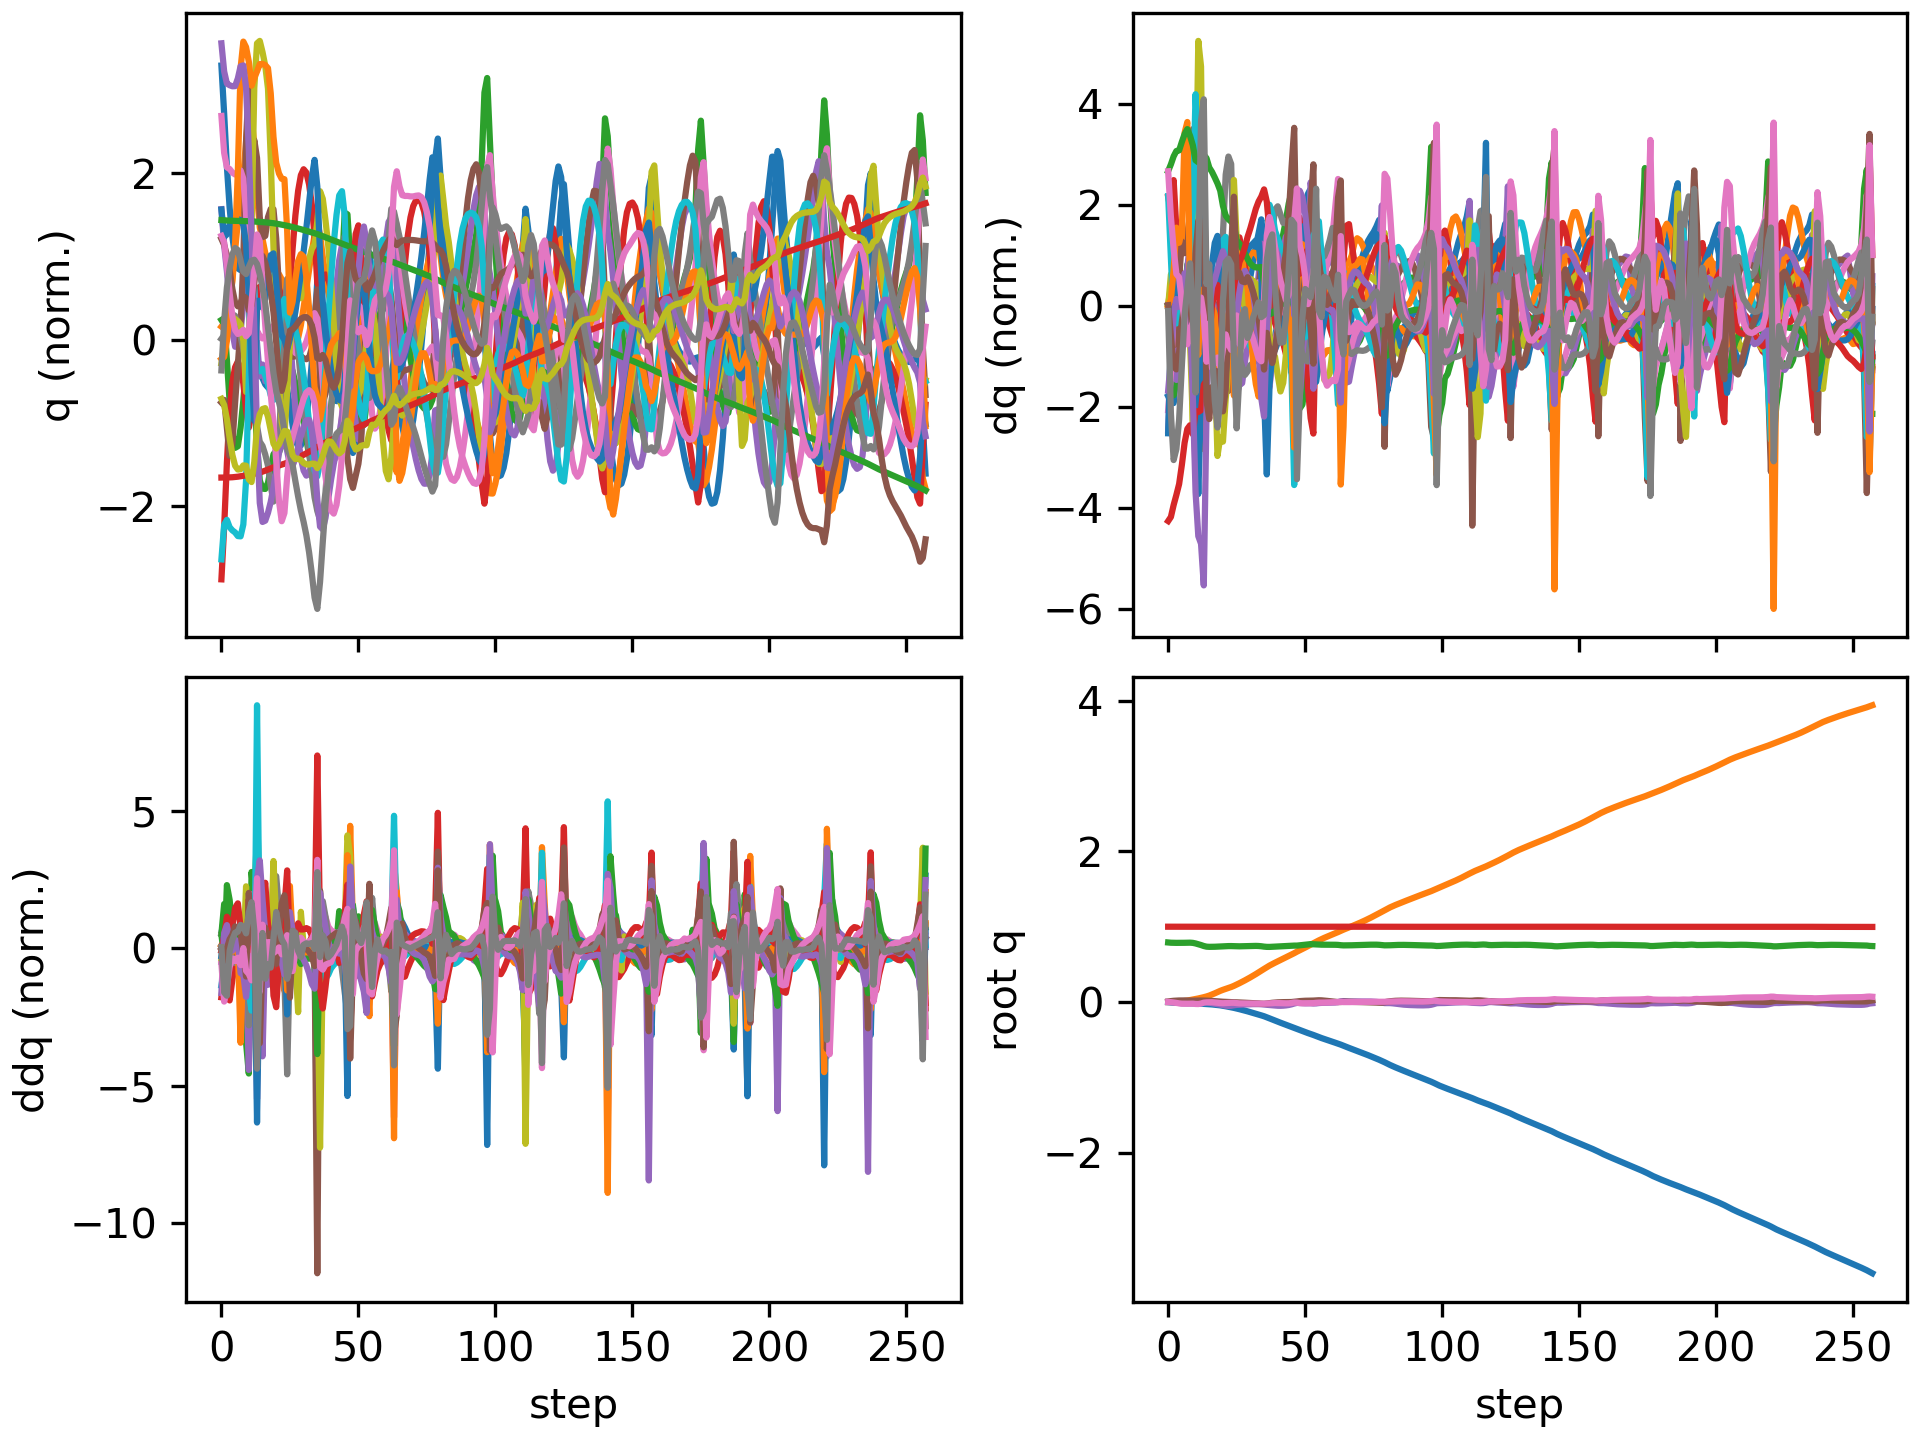

The data file committed next to this chart (first rows):
floating_base_joint_x, floating_base_joint_y, floating_base_joint_z, floating_base_joint_qw, floating_base_joint_qx, floating_base_joint_qy, floating_base_joint_qz, left_hip_pitch_joint_q, left_hip_roll_joint_q, left_hip_yaw_joint_q, left_knee_joint_q, left_ankle_pitch_joint_q, left_ankle_roll_joint_q, right_hip_pitch_joint_q, right_hip_roll_joint_q, right_hip_yaw_joint_q, right_knee_joint_q, right_ankle_pitch_joint_q, right_ankle_roll_joint_q, floating_base_joint_vx, floating_base_joint_vy, floating_base_joint_vz, floating_base_joint_wx, floating_base_joint_wy
-0.002742, 8.737507702648877e-10, 0.7906, 1, 1.597928729102787e-08, 0.005811, -4.862312507598205e-09, -0.05757, -0.0006897, -0.002978, 0.1257, -0.07618, 2.7516392895085615e-05, -0.05757, 0.0006893, 0.002978, 0.1257, -0.07618, -2.7555718382952283e-05, -0.162, -1.3815040528913289e-07, -0.2089, -6.422664153380801e-07, 0.6749
-0.005903, 0.0001478, 0.7872, 0.9999, -0.001218, 0.01187, -0.002031, -0.13, 0.003802, -0.001274, 0.2568, -0.1433, 0.001973, -0.1114, 0.005736, 0.01589, 0.2112, -0.1273, 0.002027, -0.1349, 0.01463, -0.1361, -0.233, 0.4477
-0.008483, 0.0008367, 0.7857, 0.9998, -0.005263, 0.016, -0.006636, -0.2097, 0.008844, -0.0414, 0.4202, -0.1924, -0.01876, -0.1323, 0.01682, 0.02727, 0.223, -0.1223, 0.01699, -0.103, 0.05716, -0.03004, -0.4612, 0.2875
-0.01037, 0.002343, 0.7855, 0.9997, -0.01036, 0.01835, -0.01289, -0.2718, 0.02597, -0.08262, 0.5501, -0.2514, -0.04004, -0.1348, 0.02773, 0.03624, 0.2049, -0.1041, 0.04489, -0.08169, 0.09301, 0.005988, -0.4816, 0.1633
-0.01206, 0.004609, 0.7854, 0.9995, -0.01465, 0.02008, -0.01838, -0.3155, 0.05651, -0.1138, 0.6243, -0.3063, -0.03095, -0.14, 0.03359, 0.03928, 0.1971, -0.09598, 0.07608, -0.07936, 0.1316, -0.01269, -0.3528, 0.1463
-0.01327, 0.007953, 0.7854, 0.9994, -0.01709, 0.02086, -0.02193, -0.345, 0.0949, -0.1278, 0.6612, -0.3342, -8.651870574846688e-05, -0.1427, 0.03148, 0.03784, 0.192, -0.09476, 0.1092, -0.04507, 0.1997, 0.01095, -0.1236, 0.02249
-0.01383, 0.01278, 0.7864, 0.9994, -0.01778, 0.0206, -0.02319, -0.3629, 0.1303, -0.1262, 0.6757, -0.3336, 0.0283, -0.1395, 0.02051, 0.03608, 0.1831, -0.09397, 0.1766, -0.014, 0.2782, 0.06617, 0.01767, -0.06813
-0.01389, 0.01888, 0.7878, 0.9994, -0.01753, 0.01928, -0.02306, -0.3657, 0.1609, -0.1081, 0.6606, -0.3056, 0.05681, -0.1369, 0.003446, 0.0333, 0.1824, -0.09582, 0.2733, 0.005722, 0.3275, 0.06195, 0.05955, -0.1871
-0.01414, 0.02555, 0.7879, 0.9995, -0.01702, 0.01796, -0.02182, -0.359, 0.1883, -0.08141, 0.62, -0.2536, 0.1079, -0.1489, -0.01284, 0.02062, 0.2117, -0.1052, 0.2981, -0.02137, 0.3406, -0.04156, 0.02946, -0.1146
-0.01524, 0.03201, 0.7852, 0.9994, -0.0182, 0.01765, -0.02193, -0.3477, 0.2296, -0.04917, 0.5529, -0.1623, 0.1963, -0.1989, -0.0315, -0.01955, 0.3211, -0.1413, 0.2929, -0.05888, 0.3085, -0.2235, -0.2397, -0.07769
-0.01755, 0.03895, 0.7777, 0.9993, -0.01762, 0.01854, -0.02641, -0.3444, 0.2725, -0.02826, 0.5087, -0.1001, 0.2407, -0.3035, -0.04857, 0.007735, 0.5739, -0.2363, 0.2792, -0.1186, 0.3909, -0.447, 0.3861, 0.06715
-0.02028, 0.04685, 0.7673, 0.9994, -0.01204, 0.0193, -0.02729, -0.3695, 0.2603, -0.05201, 0.5502, -0.1657, 0.1829, -0.3955, -0.0579, 0.1099, 0.8049, -0.3827, 0.2567, -0.1267, 0.3876, -0.5499, 0.6318, 0.004733
-0.02259, 0.0547, 0.7563, 0.9996, -0.00634, 0.01941, -0.02069, -0.4232, 0.2263, -0.07996, 0.6475, -0.2332, 0.1971, -0.4086, -0.06358, 0.2197, 0.7963, -0.4704, 0.264, -0.1148, 0.394, -0.5678, 0.57, 0.04588
-0.02447, 0.06374, 0.7436, 0.9998, 0.0002654, 0.01889, -0.009089, -0.4932, 0.1636, -0.1249, 0.806, -0.3271, 0.1835, -0.3698, -0.1156, 0.2547, 0.5951, -0.2463, 0.2702, -0.09673, 0.4848, -0.6653, 0.6275, -0.04575
-0.02677, 0.07356, 0.735, 0.9998, -0.0009587, 0.01762, -0.005038, -0.5234, 0.123, -0.1595, 0.8646, -0.3889, 0.1392, -0.3776, -0.1364, 0.2566, 0.5889, -0.2465, 0.277, -0.1105, 0.4993, -0.258, -0.7186, -0.2736
-0.0294, 0.08511, 0.7327, 0.9998, -0.008873, 0.01602, -0.003327, -0.5283, 0.1087, -0.1676, 0.8484, -0.3675, 0.1241, -0.3811, -0.142, 0.2478, 0.5944, -0.2592, 0.2772, -0.1477, 0.6368, -0.01942, -0.8536, -0.0829
-0.03258, 0.09933, 0.7328, 0.9998, -0.01618, 0.01407, -0.003033, -0.5377, 0.09146, -0.1679, 0.8689, -0.3989, 0.1251, -0.3767, -0.1535, 0.237, 0.5788, -0.2426, 0.276, -0.1653, 0.7686, 0.0338, -0.6134, -0.3051
-0.03611, 0.1151, 0.7338, 0.9997, -0.0228, 0.01113, -0.005879, -0.5424, 0.08077, -0.1619, 0.883, -0.381, 0.1392, -0.3714, -0.1685, 0.219, 0.5573, -0.2046, 0.2731, -0.1874, 0.8088, 0.05068, -0.6772, -0.2765
-0.04008, 0.1316, 0.7351, 0.9995, -0.02865, 0.008352, -0.0102, -0.5438, 0.0755, -0.148, 0.8884, -0.3691, 0.1453, -0.366, -0.1954, 0.1643, 0.5297, -0.1616, 0.2496, -0.2112, 0.8389, 0.07437, -0.4926, -0.2529
-0.04463, 0.1477, 0.7368, 0.9993, -0.03385, 0.005489, -0.01467, -0.5423, 0.07027, -0.134, 0.8861, -0.358, 0.1451, -0.3627, -0.2163, 0.09452, 0.518, -0.1579, 0.2087, -0.24, 0.7688, 0.09803, -0.5515, -0.299
-0.05024, 0.1617, 0.7389, 0.999, -0.04078, 0.003302, -0.01628, -0.5426, 0.06752, -0.1305, 0.8758, -0.3379, 0.1232, -0.3729, -0.1963, 0.03357, 0.5826, -0.2128, 0.1843, -0.3011, 0.648, 0.118, -0.796, -0.2114
-0.05677, 0.1741, 0.741, 0.9987, -0.048, 0.001933, -0.01495, -0.5448, 0.06488, -0.1324, 0.8596, -0.3131, 0.08597, -0.3868, -0.1355, -0.01226, 0.6779, -0.2753, 0.1743, -0.3397, 0.6025, 0.09749, -0.6337, -0.1377
-0.06375, 0.1862, 0.7425, 0.9986, -0.05172, 0.0004836, -0.01273, -0.5456, 0.05845, -0.1247, 0.8389, -0.2842, 0.04128, -0.3945, -0.0535, -0.04306, 0.7482, -0.3109, 0.1692, -0.3544, 0.6203, 0.05549, -0.1258, -0.1866
-0.07088, 0.1991, 0.7427, 0.9987, -0.05023, -0.001573, -0.01052, -0.5441, 0.04833, -0.09237, 0.8179, -0.2607, 0.01789, -0.3912, 0.03268, -0.0538, 0.7668, -0.3192, 0.1689, -0.3643, 0.6736, -0.03308, 0.4393, -0.215
-0.07826, 0.2143, 0.7412, 0.999, -0.04365, -0.003717, -0.01071, -0.5453, 0.02131, -0.05913, 0.806, -0.2466, 0.03087, -0.3775, 0.08075, -0.01831, 0.7239, -0.337, 0.1206, -0.3787, 0.8195, -0.115, 0.8127, -0.1769
-0.08663, 0.2313, 0.7396, 0.9991, -0.03866, -0.004623, -0.01446, -0.5701, -0.003186, -0.04608, 0.8681, -0.311, 0.03711, -0.3795, 0.07512, 0.01655, 0.6985, -0.3172, 0.04357, -0.4387, 0.8667, -0.02953, 0.2108, -0.04325
-0.09563, 0.2493, 0.7395, 0.9991, -0.03646, -0.005834, -0.01849, -0.6, -0.01675, -0.05297, 0.9618, -0.3836, 0.03441, -0.3935, 0.05117, 0.03902, 0.6977, -0.2947, 0.05382, -0.4515, 0.9198, 0.02148, 0.2427, -0.1851
-0.1049, 0.2679, 0.7403, 0.9992, -0.03459, -0.0078, -0.01976, -0.621, -0.0219, -0.06439, 1.044, -0.4525, 0.03472, -0.4021, 0.01963, 0.05223, 0.6888, -0.2668, 0.07513, -0.4711, 0.9428, 0.05966, 0.1781, -0.2001
-0.1145, 0.287, 0.7417, 0.9992, -0.03313, -0.009684, -0.0196, -0.6315, -0.01489, -0.07625, 1.107, -0.5061, 0.03513, -0.4043, -0.01504, 0.05866, 0.6645, -0.2316, 0.09209, -0.4916, 0.9733, 0.07197, 0.1717, -0.1723
-0.1245, 0.3069, 0.743, 0.9992, -0.03123, -0.01138, -0.02007, -0.6296, 0.001111, -0.08812, 1.146, -0.5434, 0.03486, -0.3997, -0.05506, 0.05423, 0.6239, -0.1962, 0.09849, -0.5133, 1.01, 0.05896, 0.2092, -0.1306
-0.135, 0.3274, 0.7442, 0.9993, -0.02954, -0.01281, -0.02103, -0.6156, 0.02308, -0.1029, 1.161, -0.5663, 0.0332, -0.3945, -0.08881, 0.0642, 0.5775, -0.1545, 0.09604, -0.5314, 1.04, 0.04583, 0.1618, -0.1227
-0.1457, 0.3486, 0.745, 0.9993, -0.02838, -0.01445, -0.02151, -0.5896, 0.04686, -0.1197, 1.153, -0.5758, 0.03255, -0.386, -0.1208, 0.07512, 0.5241, -0.1104, 0.07715, -0.5415, 1.075, 0.01956, 0.1003, -0.1617
-0.1565, 0.3705, 0.745, 0.9992, -0.02796, -0.01655, -0.02154, -0.5522, 0.07081, -0.1344, 1.123, -0.5726, 0.03356, -0.373, -0.1516, 0.085, 0.4634, -0.0639, 0.04729, -0.547, 1.11, -0.02909, 0.01535, -0.2096
-0.1673, 0.3929, 0.7437, 0.9992, -0.0285, -0.01916, -0.02126, -0.5044, 0.09357, -0.1444, 1.071, -0.551, 0.04126, -0.357, -0.1813, 0.09291, 0.3989, -0.01622, 0.01022, -0.5467, 1.135, -0.1132, -0.09722, -0.2587
-0.1781, 0.4158, 0.7404, 0.9991, -0.03023, -0.0221, -0.02125, -0.4461, 0.1134, -0.1472, 0.992, -0.5026, 0.0613, -0.3443, -0.2107, 0.09667, 0.344, 0.01668, -0.02661, -0.5449, 1.153, -0.2276, -0.2537, -0.2716
-0.1895, 0.4391, 0.7354, 0.9989, -0.03417, -0.02349, -0.02272, -0.3821, 0.1295, -0.1358, 0.8725, -0.4409, 0.08495, -0.3522, -0.2288, 0.1146, 0.33, -0.03282, -0.03577, -0.6053, 1.179, -0.2696, -0.4826, 0.04098
-0.2031, 0.4623, 0.7321, 0.9989, -0.03731, -0.02019, -0.02115, -0.4012, 0.1141, -0.1268, 0.8587, -0.4337, 0.008114, -0.3887, -0.2405, 0.1384, 0.3647, -0.1595, -0.05717, -0.7019, 1.135, -0.06681, -0.2078, 0.3553
-0.2178, 0.4838, 0.7318, 0.9989, -0.03986, -0.01527, -0.01877, -0.4522, 0.08602, -0.1197, 0.8862, -0.4154, -0.0007096, -0.4458, -0.235, 0.1324, 0.4792, -0.2483, -0.0433, -0.7337, 1.025, 0.03988, -0.3354, 0.4473
-0.2325, 0.5034, 0.7332, 0.9989, -0.04369, -0.01064, -0.01574, -0.4952, 0.06181, -0.114, 0.8954, -0.3841, 0.006602, -0.4942, -0.2031, 0.1152, 0.6112, -0.2987, -0.01811, -0.7291, 0.9458, 0.1033, -0.4341, 0.3919
-0.247, 0.5218, 0.7355, 0.9988, -0.0474, -0.006959, -0.01394, -0.5252, 0.04219, -0.1044, 0.884, -0.3452, 0.01842, -0.5267, -0.1532, 0.09534, 0.7227, -0.34, 0.002184, -0.7188, 0.9113, 0.1257, -0.3274, 0.2979
-0.2613, 0.5398, 0.7378, 0.9987, -0.04978, -0.004437, -0.01409, -0.5444, 0.02551, -0.08813, 0.8588, -0.3029, 0.02954, -0.5477, -0.09696, 0.06912, 0.8187, -0.3756, 0.01314, -0.7068, 0.8935, 0.109, -0.1742, 0.194
-0.2753, 0.5576, 0.7397, 0.9986, -0.05034, -0.002883, -0.01536, -0.5563, 0.01099, -0.06416, 0.8245, -0.2603, 0.0358, -0.5576, -0.04308, 0.03479, 0.9032, -0.4022, 0.01745, -0.6979, 0.8856, 0.08769, 0.0247, 0.1287
-0.2892, 0.5753, 0.7414, 0.9987, -0.04876, -0.001988, -0.01695, -0.5629, -0.003096, -0.03279, 0.7826, -0.218, 0.0357, -0.554, 0.006386, 0.0002567, 0.9736, -0.42, 0.02004, -0.6894, 0.8846, 0.08014, 0.2542, 0.08228
-0.3028, 0.5928, 0.7432, 0.9988, -0.0453, -0.001643, -0.0179, -0.5629, -0.01773, 0.003314, 0.73, -0.1716, 0.02318, -0.5332, 0.05472, -0.02463, 1.022, -0.4314, 0.02421, -0.6759, 0.8726, 0.08863, 0.4001, 0.03273
-0.3162, 0.6103, 0.7454, 0.9991, -0.03993, -0.001452, -0.01714, -0.5573, -0.03033, 0.04949, 0.6699, -0.1439, 0.007125, -0.4925, 0.1029, -0.0311, 1.032, -0.4339, 0.02486, -0.6695, 0.8831, 0.1153, 0.6626, 0.06022
-0.3295, 0.6285, 0.748, 0.9994, -0.03155, -0.0005091, -0.01386, -0.5525, -0.04977, 0.1017, 0.6162, -0.1703, -0.01799, -0.4294, 0.1381, -0.01514, 0.9726, -0.3947, 0.01213, -0.6751, 0.9325, 0.1182, 1.022, 0.1798
-0.3433, 0.6482, 0.7489, 0.9998, -0.02042, 0.002621, -0.007163, -0.5896, -0.09682, 0.1002, 0.6715, -0.2508, -0.0416, -0.3378, 0.1187, -0.0135, 0.7662, -0.3135, -0.03788, -0.7046, 1.043, -0.03186, 1.329, 0.4249
-0.3577, 0.6683, 0.7491, 0.9999, -0.01169, 0.007175, -0.008496, -0.6281, -0.1252, 0.05808, 0.7826, -0.3398, -0.0575, -0.2797, 0.06137, -0.03342, 0.6083, -0.3829, -0.06435, -0.7575, 0.9439, 0.128, 0.2427, 0.5894
-0.3727, 0.6863, 0.7532, 0.9997, -0.01364, 0.01189, -0.0147, -0.6409, -0.09845, 0.01193, 0.8991, -0.424, -0.06409, -0.302, 0.03807, -0.02921, 0.5803, -0.3506, -0.0465, -0.7189, 0.8785, 0.2597, -0.4013, 0.3081
-0.3868, 0.7042, 0.7583, 0.9996, -0.01685, 0.01465, -0.01662, -0.6291, -0.06582, -0.03633, 0.9976, -0.4801, -0.05492, -0.3217, 0.01531, -0.02751, 0.5551, -0.2937, -0.0198, -0.6929, 0.9163, 0.245, -0.2011, 0.2496
-0.4002, 0.7229, 0.763, 0.9996, -0.01749, 0.01639, -0.01622, -0.5891, -0.03711, -0.07705, 1.019, -0.5079, -0.04602, -0.3322, -0.01328, -0.02266, 0.5196, -0.2388, -0.00272, -0.6599, 0.9491, 0.2057, 0.02729, 0.1508
-0.4128, 0.7421, 0.7667, 0.9996, -0.0167, 0.01681, -0.0154, -0.5185, -0.006629, -0.1026, 0.943, -0.4973, -0.02933, -0.3369, -0.04521, -0.01681, 0.4848, -0.2071, 0.001224, -0.6192, 0.9649, 0.1441, 0.05658, 0.01312
-0.4251, 0.7613, 0.7684, 0.9996, -0.01699, 0.01707, -0.01514, -0.4337, 0.03066, -0.1057, 0.8046, -0.4062, 0.01832, -0.3485, -0.06734, 0.0004495, 0.4701, -0.2195, 0.004121, -0.6216, 0.9553, 0.02248, -0.1544, 0.07892
-0.438, 0.78, 0.7665, 0.9995, -0.01979, 0.01868, -0.01523, -0.3515, 0.07524, -0.08437, 0.6386, -0.3177, 0.09035, -0.3929, -0.07288, 0.02148, 0.5331, -0.2692, 0.0001375, -0.655, 0.9129, -0.2043, -0.4382, 0.1822
-0.452, 0.7992, 0.7632, 0.9995, -0.0187, 0.02151, -0.01103, -0.3391, 0.07533, -0.06029, 0.5752, -0.2993, 0.04083, -0.4461, -0.07811, 0.0358, 0.6384, -0.3355, -0.009323, -0.7108, 0.989, -0.09996, 0.5109, 0.2268
-0.4662, 0.8182, 0.7618, 0.9996, -0.01412, 0.02302, -0.008489, -0.3746, 0.04192, -0.0417, 0.5948, -0.2835, 0.03627, -0.4911, -0.0708, 0.0463, 0.7517, -0.3902, -0.0114, -0.6878, 0.9122, -0.04418, 0.3439, -0.004177
-0.4795, 0.8358, 0.7613, 0.9997, -0.0117, 0.02177, -0.008595, -0.4008, 0.01435, -0.02317, 0.6089, -0.2614, 0.04385, -0.5122, -0.04692, 0.03367, 0.8366, -0.4219, -0.01151, -0.6463, 0.8521, -0.008835, 0.1505, -0.2251
-0.4921, 0.8523, 0.7612, 0.9997, -0.01095, 0.01871, -0.007694, -0.4153, -0.00946, -0.008734, 0.608, -0.2334, 0.05165, -0.5068, -0.01963, 0.004312, 0.8805, -0.4376, -0.01074, -0.6227, 0.8098, -0.00709, 0.02477, -0.3583
-0.5045, 0.8681, 0.761, 0.9998, -0.01087, 0.01485, -0.006036, -0.4227, -0.03156, 0.00377, 0.5966, -0.2037, 0.06179, -0.4849, 0.01054, -0.02832, 0.9027, -0.4436, -0.005267, -0.6175, 0.7788, -0.01468, 0.001844, -0.3934
-0.5168, 0.8834, 0.7607, 0.9999, -0.01062, 0.01089, -0.004671, -0.4249, -0.05281, 0.01678, 0.5752, -0.1719, 0.07299, -0.4532, 0.04576, -0.05876, 0.9132, -0.4482, 0.003933, -0.6196, 0.7548, -0.01854, 0.05042, -0.3771
... 198 more rows
